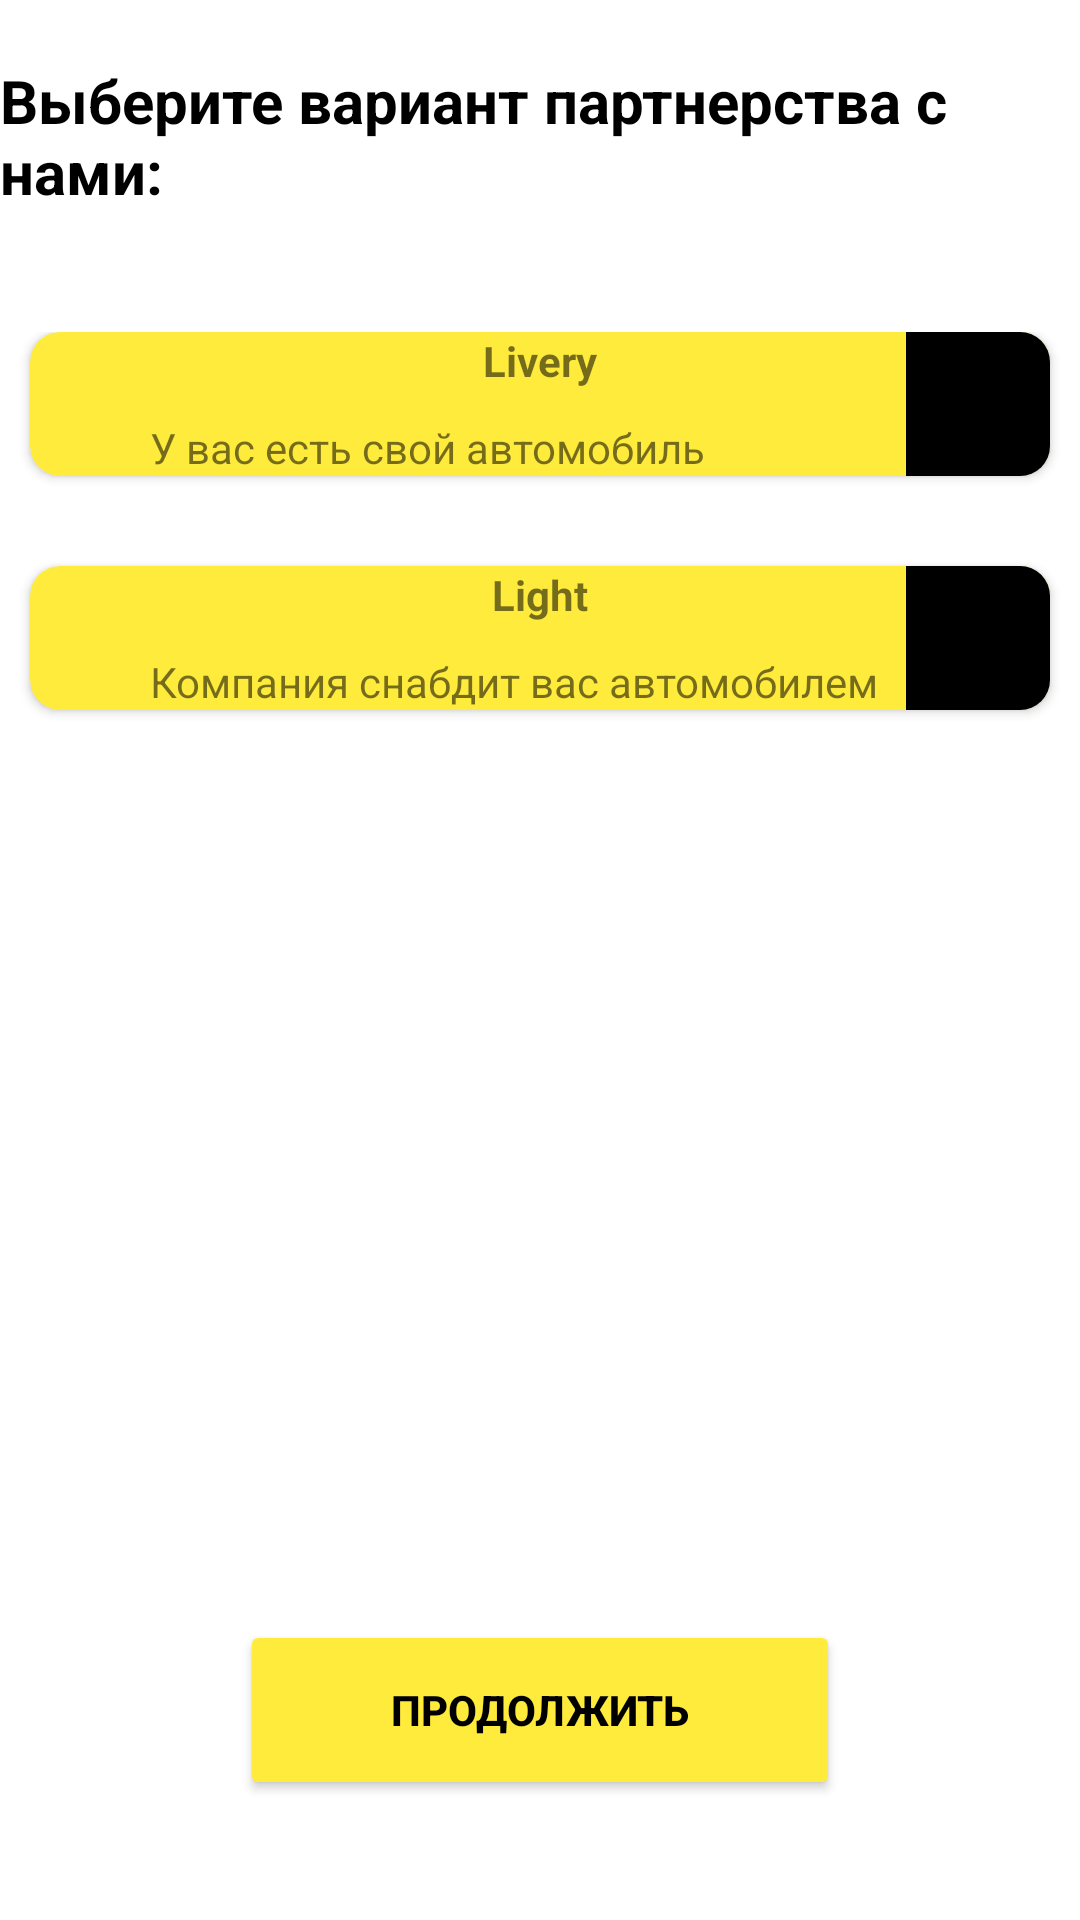

Layout XML and referenced resources for this Android screen:
<!-- AndroidManifest.xml: application theme Theme.MyTaxi -->
<!-- res/layout/fragment_driver_auth_partnership.xml -->
<?xml version="1.0" encoding="utf-8"?>
<androidx.constraintlayout.widget.ConstraintLayout xmlns:android="http://schemas.android.com/apk/res/android"
    xmlns:app="http://schemas.android.com/apk/res-auto"
    xmlns:tools="http://schemas.android.com/tools"
    android:layout_width="match_parent"
    android:layout_height="match_parent"
    tools:context=".presentation.fragments.DriverAuthPartnershipFragment">


    <TextView
        android:id="@+id/tvPartnershipGreetings"
        android:layout_width="wrap_content"
        android:layout_height="wrap_content"
        android:layout_marginTop="20dp"
        android:text="@string/tvPartnershipGreetings"
        android:textColor="@color/black"
        android:textSize="20sp"
        android:textStyle="bold"
        app:layout_constraintEnd_toEndOf="parent"
        app:layout_constraintStart_toStartOf="parent"
        app:layout_constraintTop_toTopOf="parent" />

    <RadioGroup
        android:layout_width="match_parent"
        android:layout_height="wrap_content"
        android:layout_marginTop="40dp"
        app:layout_constraintEnd_toEndOf="parent"
        app:layout_constraintTop_toBottomOf="@+id/tvPartnershipGreetings">

        <androidx.constraintlayout.widget.ConstraintLayout
            android:layout_width="match_parent"
            android:layout_height="wrap_content">

            <androidx.cardview.widget.CardView
                android:id="@+id/cvLivery"
                android:layout_width="match_parent"
                android:layout_height="wrap_content"
                android:layout_marginStart="10dp"
                android:layout_marginEnd="10dp"
                app:cardCornerRadius="10dp"
                app:cardBackgroundColor="@color/backYellow"
                app:layout_constraintTop_toTopOf="parent"
                app:layout_constraintStart_toStartOf="parent">

                <androidx.constraintlayout.widget.ConstraintLayout
                    android:layout_width="match_parent"
                    android:layout_height="wrap_content">

                    <TextView
                        android:id="@+id/tvLiveryName"
                        android:layout_width="wrap_content"
                        android:layout_height="wrap_content"
                        android:text="Livery"
                        android:textStyle="bold"
                        app:layout_constraintEnd_toEndOf="parent"
                        app:layout_constraintStart_toStartOf="parent"
                        app:layout_constraintTop_toTopOf="parent" />

                    <TextView
                        android:id="@+id/tvLiveryContent"
                        android:layout_width="wrap_content"
                        android:layout_height="wrap_content"
                        android:layout_marginStart="40dp"
                        android:layout_marginTop="10dp"
                        android:text="У вас есть свой автомобиль"
                        app:layout_constraintStart_toStartOf="parent"
                        app:layout_constraintTop_toBottomOf="@+id/tvLiveryName" />

                    <RadioButton
                        android:id="@+id/rbLivery"
                        android:layout_width="wrap_content"
                        android:layout_height="wrap_content"
                        android:background="@color/black"
                        app:layout_constraintBottom_toBottomOf="@+id/tvLiveryContent"
                        app:layout_constraintEnd_toEndOf="parent"
                        app:layout_constraintTop_toTopOf="@+id/tvLiveryName" />

                </androidx.constraintlayout.widget.ConstraintLayout>
            </androidx.cardview.widget.CardView>

        <androidx.cardview.widget.CardView
            android:layout_width="match_parent"
            android:layout_height="wrap_content"
            android:layout_marginTop="30dp"
            android:layout_marginStart="10dp"
            android:layout_marginEnd="10dp"
            android:layout_marginBottom="10dp"
            app:cardBackgroundColor="@color/backYellow"
            app:cardCornerRadius="10dp"
            app:layout_constraintTop_toBottomOf="@+id/cvLivery"
            app:layout_constraintStart_toStartOf="parent"
            app:layout_constraintBottom_toBottomOf="parent">

        <androidx.constraintlayout.widget.ConstraintLayout
            android:layout_width="match_parent"
            android:layout_height="wrap_content">

            <TextView
                android:id="@+id/tvLightName"
                android:layout_width="wrap_content"
                android:layout_height="wrap_content"
                android:text="Light"
                android:textStyle="bold"
                app:layout_constraintEnd_toEndOf="parent"
                app:layout_constraintStart_toStartOf="parent"
                app:layout_constraintTop_toTopOf="parent" />

            <TextView
                android:id="@+id/tvLightContent"
                android:layout_width="wrap_content"
                android:layout_height="wrap_content"
                android:layout_marginStart="40dp"
                android:layout_marginTop="10dp"
                android:text="Компания снабдит вас автомобилем"
                app:layout_constraintStart_toStartOf="parent"
                app:layout_constraintTop_toBottomOf="@+id/tvLightName" />

            <RadioButton
                android:id="@+id/rbLight"
                android:layout_width="wrap_content"
                android:layout_height="wrap_content"
                android:background="@color/black"
                app:layout_constraintBottom_toBottomOf="@+id/tvLightContent"
                app:layout_constraintEnd_toEndOf="parent"
                app:layout_constraintTop_toTopOf="@+id/tvLightName" />
        </androidx.constraintlayout.widget.ConstraintLayout>
        </androidx.cardview.widget.CardView>

        </androidx.constraintlayout.widget.ConstraintLayout>
    </RadioGroup>

    <Button
        android:id="@+id/btnContinueToAddPhotos"
        android:layout_width="200dp"
        android:layout_height="60dp"
        android:layout_marginBottom="40dp"
        android:text="@string/btnContinue"
        android:textColor="@color/black"
        android:textStyle="bold"
        android:backgroundTint="@color/backYellow"
        android:shadowColor="@color/black"
        app:layout_constraintBottom_toBottomOf="parent"
        app:layout_constraintEnd_toEndOf="parent"
        app:layout_constraintStart_toStartOf="parent" />

</androidx.constraintlayout.widget.ConstraintLayout>
<!-- resources referenced by this layout -->
<resources>
  <color name="backYellow">#FFEB3B</color>
  <color name="black">#FF000000</color>
  <string name="btnContinue">Продолжить</string>
  <string name="tvPartnershipGreetings">Выберите вариант партнерства с нами:</string>
  <style name="Theme.MyTaxi" parent="Theme.MaterialComponents.Light.NoActionBar">
          
          <item name="colorPrimary">@color/purple_500</item>
          <item name="colorPrimaryVariant">@color/purple_700</item>
          <item name="colorOnPrimary">@color/white</item>
          
          <item name="colorSecondary">@color/teal_200</item>
          <item name="colorSecondaryVariant">@color/teal_700</item>
          <item name="colorOnSecondary">@color/black</item>
          <item name="windowActionBar">false</item>
          <item name="windowNoTitle">true</item>
          
          <item name="android:statusBarColor" tools:targetApi="l">@color/black</item>
          
      </style>
  <color name="purple_500">#FF6200EE</color>
  <color name="purple_700">#FF3700B3</color>
  <color name="white">#FFFFFFFF</color>
  <color name="teal_200">#FF03DAC5</color>
  <color name="teal_700">#FF018786</color>
</resources>
